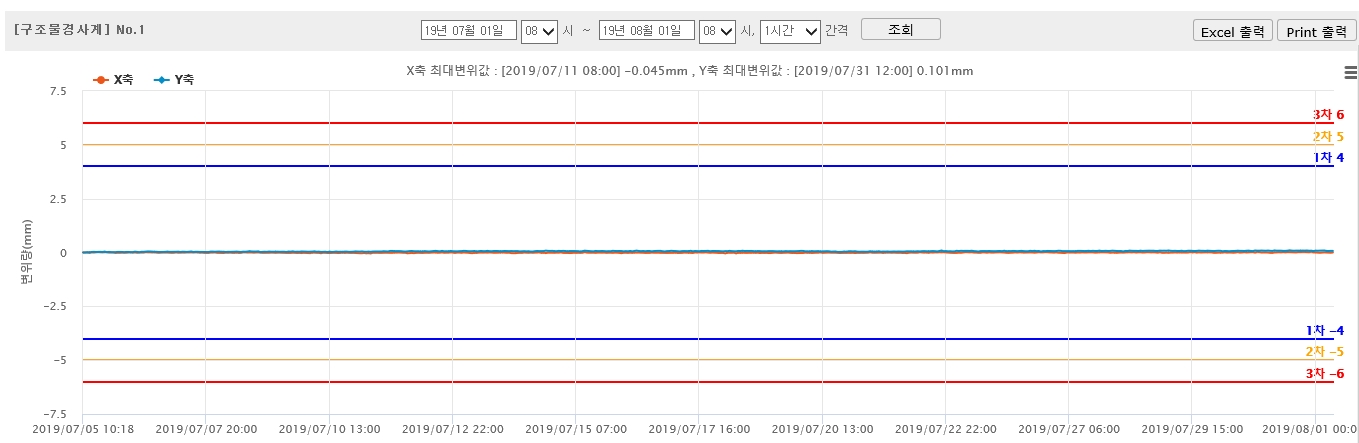

Source data for this figure (header and first rows):
-, 2019/07/05 10:17, 2,603.78, 2,438.68, 0.000, 0.000, 초기값
1.00, 2019/07/05 10:18, 2604, 2439, -0.005501, 0.005505, 
2.00, 2019/07/05 11:00, 2604, 2439, 0.002936, 0, 
3.00, 2019/07/05 12:00, 2604, 2439, 0.002936, 0.01394, 
4.00, 2019/07/05 13:00, 2603, 2439, -0.01393, 0.005505, 
5.00, 2019/07/05 14:00, 2604, 2439, 0.00843, 0.02493, 
6.00, 2019/07/05 15:00, 2604, 2440, 0.002936, 0.03079, 
7.00, 2019/07/05 16:00, 2604, 2439, 0.01686, 0.02236, 
8.00, 2019/07/05 17:00, 2604, 2439, 0.02529, 0.02786, 
9.00, 2019/07/05 18:00, 2604, 2440, 0.01686, 0.03079, 
10.00, 2019/07/05 19:00, 2604, 2439, 0.01137, 0.02493, 
11.00, 2019/07/05 20:00, 2604, 2440, 0.0198, 0.04179, 
12.00, 2019/07/05 21:00, 2604, 2439, 0.02272, 0.01394, 
13.00, 2019/07/05 22:00, 2604, 2439, -0.002566, 0.02786, 
14.00, 2019/07/05 23:00, 2604, 2439, 0.002936, 0.01649, 
15.00, 2019/07/06 00:00, 2604, 2439, 0.002936, 0.01394, 
16.00, 2019/07/06 01:00, 2603, 2439, -0.01943, 0.01649, 
17.00, 2019/07/06 02:00, 2603, 2439, -0.011, 0.02786, 
18.00, 2019/07/06 03:00, 2603, 2439, -0.01393, 0.02786, 
19.00, 2019/07/06 04:00, 2604, 2439, -0.005501, 0.02493, 
20.00, 2019/07/06 05:00, 2603, 2439, -0.011, 0.01649, 
21.00, 2019/07/06 06:00, 2604, 2439, -0.00806, 0.02493, 
22.00, 2019/07/06 07:00, 2604, 2439, 0.002936, 0.02493, 
23.00, 2019/07/06 08:00, 2604, 2439, 0.01137, 0.01649, 
24.00, 2019/07/06 09:00, 2604, 2439, -0.00806, 0.01943, 
25.00, 2019/07/06 10:00, 2604, 2440, 0.00843, 0.03922, 
26.00, 2019/07/06 11:00, 2603, 2439, -0.011, 0.02786, 
27.00, 2019/07/06 12:00, 2604, 2439, -0.002566, 0.01394, 
28.00, 2019/07/06 13:00, 2604, 2440, 0, 0.03336, 
29.00, 2019/07/06 14:00, 2604, 2440, 0, 0.03336, 
30.00, 2019/07/06 16:00, 2604, 2440, 0.02272, 0.04179, 
31.00, 2019/07/06 17:00, 2604, 2440, 0.01429, 0.05022, 
32.00, 2019/07/06 18:00, 2604, 2440, 0.01429, 0.04728, 
33.00, 2019/07/06 19:00, 2604, 2440, 0.005861, 0.04179, 
34.00, 2019/07/06 20:00, 2604, 2440, 0.01429, 0.03336, 
35.00, 2019/07/06 21:00, 2604, 2440, -0.002566, 0.03336, 
36.00, 2019/07/06 22:00, 2603, 2439, -0.01393, 0.02493, 
37.00, 2019/07/06 23:00, 2604, 2439, -0.005501, 0.02493, 
38.00, 2019/07/07 00:00, 2604, 2439, 0, 0.02786, 
39.00, 2019/07/07 01:00, 2604, 2440, 0, 0.03079, 
40.00, 2019/07/07 02:00, 2604, 2440, 0, 0.04179, 
41.00, 2019/07/07 03:00, 2604, 2440, -0.00806, 0.03079, 
42.00, 2019/07/07 04:00, 2603, 2440, -0.01393, 0.03079, 
43.00, 2019/07/07 05:00, 2603, 2440, -0.011, 0.03336, 
44.00, 2019/07/07 06:00, 2604, 2440, 0.00843, 0.03336, 
45.00, 2019/07/07 07:00, 2604, 2440, -0.00806, 0.03922, 
46.00, 2019/07/07 08:00, 2604, 2439, -0.005501, 0.02493, 
47.00, 2019/07/07 09:00, 2604, 2440, 0, 0.03629, 
48.00, 2019/07/07 10:00, 2604, 2440, -0.002566, 0.03336, 
49.00, 2019/07/07 11:00, 2604, 2439, 0.00843, 0.02786, 
50.00, 2019/07/07 12:00, 2604, 2440, 0.005861, 0.03629, 
51.00, 2019/07/07 13:00, 2604, 2440, 0.01137, 0.04728, 
52.00, 2019/07/07 14:00, 2604, 2439, 0.002936, 0.02493, 
53.00, 2019/07/07 15:00, 2604, 2440, 0.01137, 0.03336, 
54.00, 2019/07/07 16:00, 2604, 2440, 0.01137, 0.03336, 
55.00, 2019/07/07 17:00, 2603, 2439, -0.011, 0.02786, 
56.00, 2019/07/07 18:00, 2604, 2439, -0.002566, 0.02786, 
57.00, 2019/07/07 19:00, 2603, 2439, -0.01649, 0.02493, 
58.00, 2019/07/07 20:00, 2603, 2439, -0.01943, 0.02236, 
59.00, 2019/07/07 21:00, 2603, 2439, -0.01943, 0.02236, 
60.00, 2019/07/07 22:00, 2604, 2440, 0, 0.04179, 
... 519 more rows
